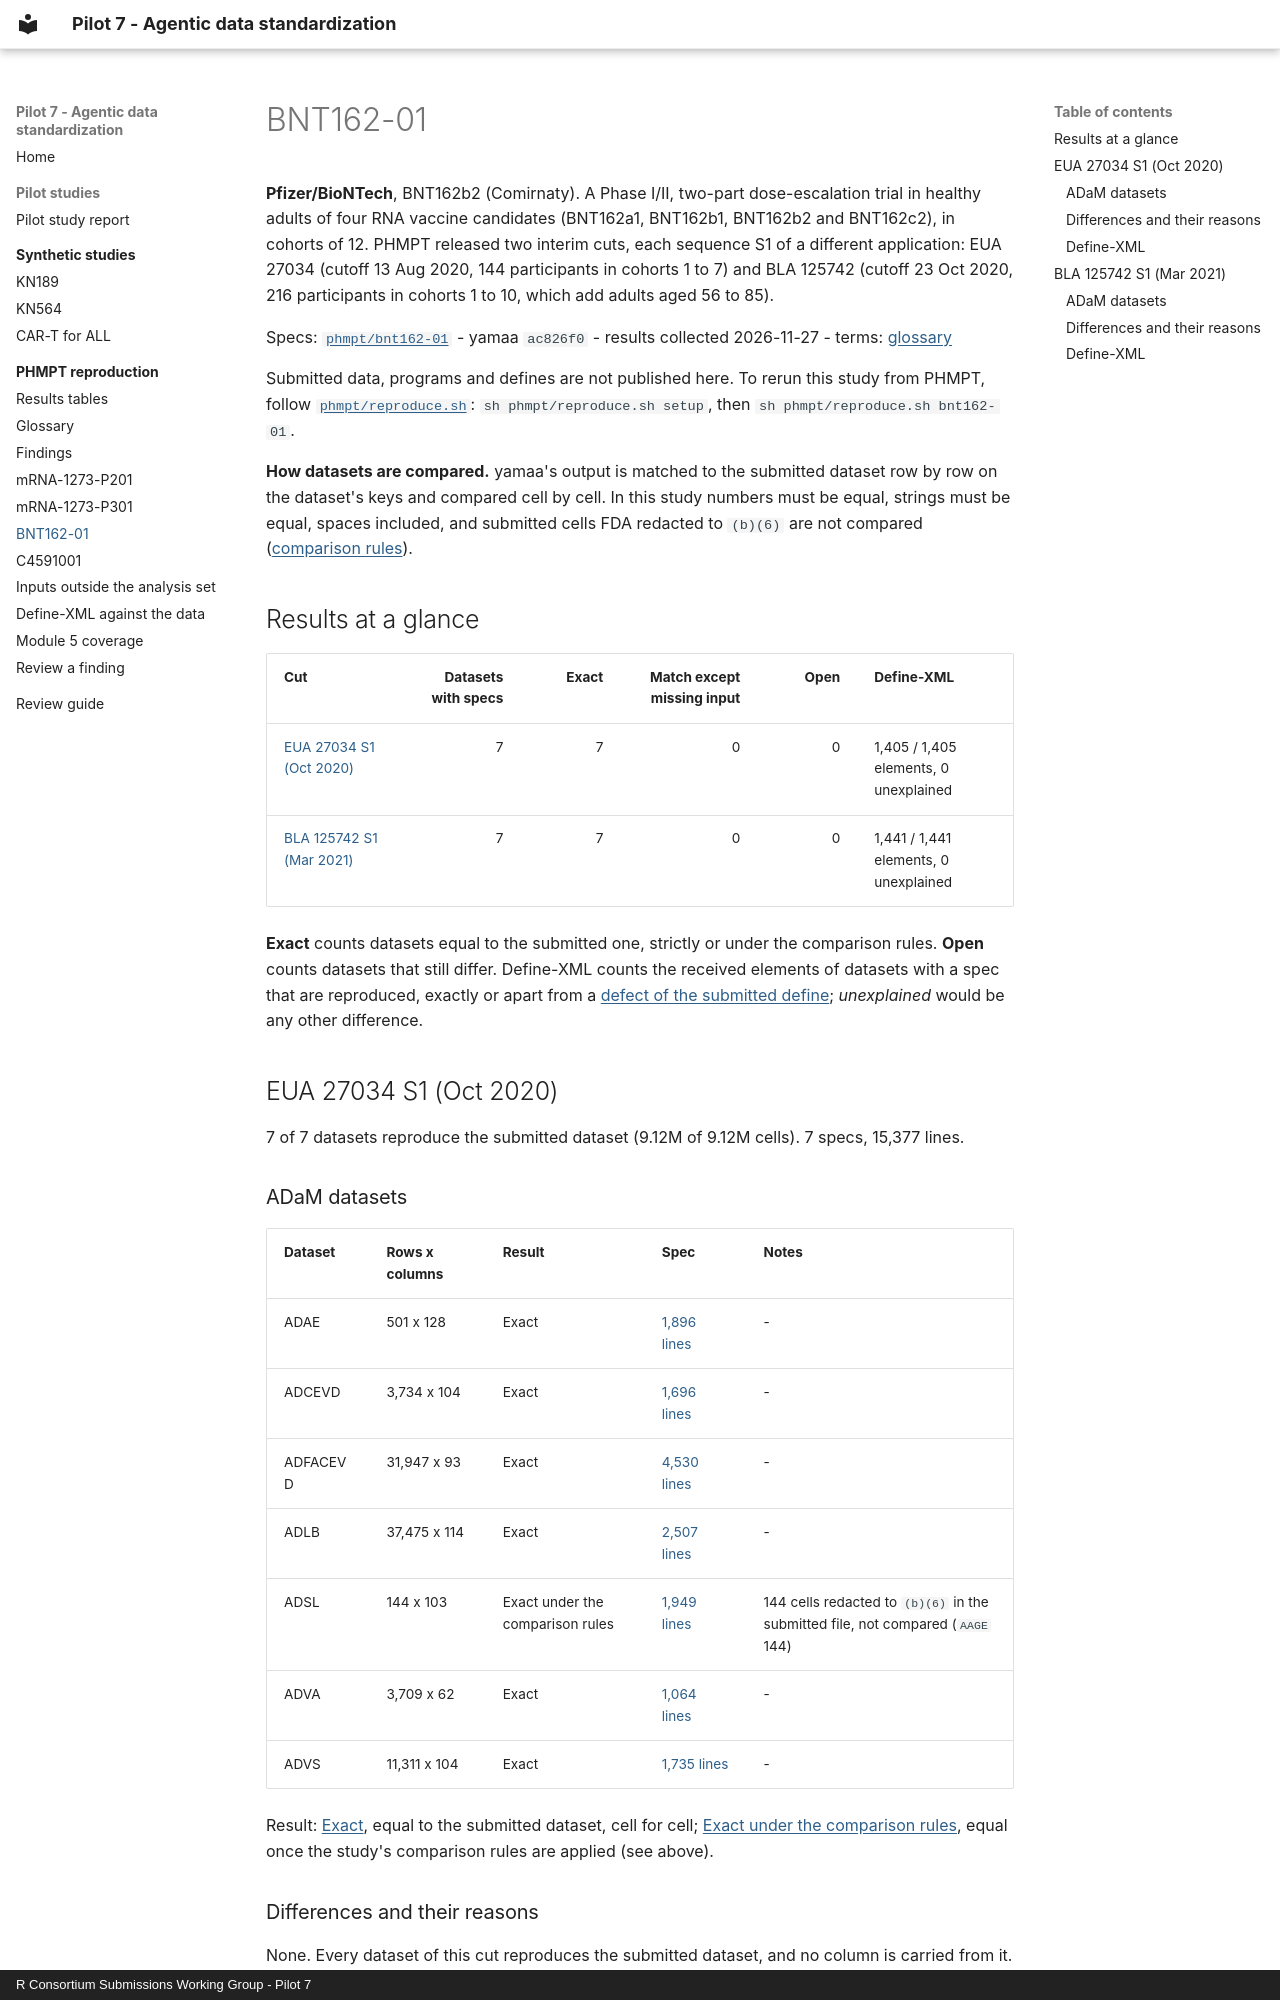

repository: RConsortium/submissions-pilot7-synthetic-data · page: phmpt/findings/bnt162-01/index.html · generator: mkdocs · copyright: R Consortium Submissions Working Group - Pilot 7

# BNT162-01

**Pfizer/BioNTech**, BNT162b2 (Comirnaty). A Phase I/II, two-part dose-escalation trial in healthy adults of four RNA vaccine candidates (BNT162a1, BNT162b1, BNT162b2 and BNT162c2), in cohorts of 12. PHMPT released two interim cuts, each sequence S1 of a different application: EUA 27034 (cutoff 13 Aug 2020, 144 participants in cohorts 1 to 7) and BLA 125742 (cutoff 23 Oct 2020, 216 participants in cohorts 1 to 10, which add adults aged 56 to 85).

Specs: [`phmpt/bnt162-01`](https://github.com/RConsortium/submissions-pilot7-synthetic-data/tree/main/phmpt/bnt162-01) - yamaa `ac826f0` - results collected 2026-11-27 - terms: [glossary](../glossary.md)

Submitted data, programs and defines are not published here. To rerun this study from PHMPT, follow [`phmpt/reproduce.sh`](https://github.com/RConsortium/submissions-pilot7-synthetic-data/blob/main/phmpt/reproduce.sh): `sh phmpt/reproduce.sh setup`, then `sh phmpt/reproduce.sh bnt162-01`.

**How datasets are compared.** yamaa's output is matched to the submitted dataset row by row on the dataset's keys and compared cell by cell. In this study numbers must be equal, strings must be equal, spaces included, and submitted cells FDA redacted to `(b)(6)` are not compared ([comparison rules](../glossary.md#comparison-rules)).

## Results at a glance

| Cut | Datasets with specs | Exact | Match except missing input | Open | Define-XML |
| --- | ---: | ---: | ---: | ---: | --- |
| [EUA 27034 S1 (Oct 2020)](#27034) | 7 | 7 | 0 | 0 | 1,405 / 1,405 elements, 0 unexplained |
| [BLA 125742 S1 (Mar 2021)](#125742) | 7 | 7 | 0 | 0 | 1,441 / 1,441 elements, 0 unexplained |

**Exact** counts datasets equal to the submitted one, strictly or under the comparison rules. **Open** counts datasets that still differ. Define-XML counts the received elements of datasets with a spec that are reproduced, exactly or apart from a [defect of the submitted define](../glossary.md#define-defect); *unexplained* would be any other difference.

## EUA 27034 S1 (Oct 2020) {#27034}

7 of 7 datasets reproduce the submitted dataset (9.12M of 9.12M cells). 7 specs, 15,377 lines.
